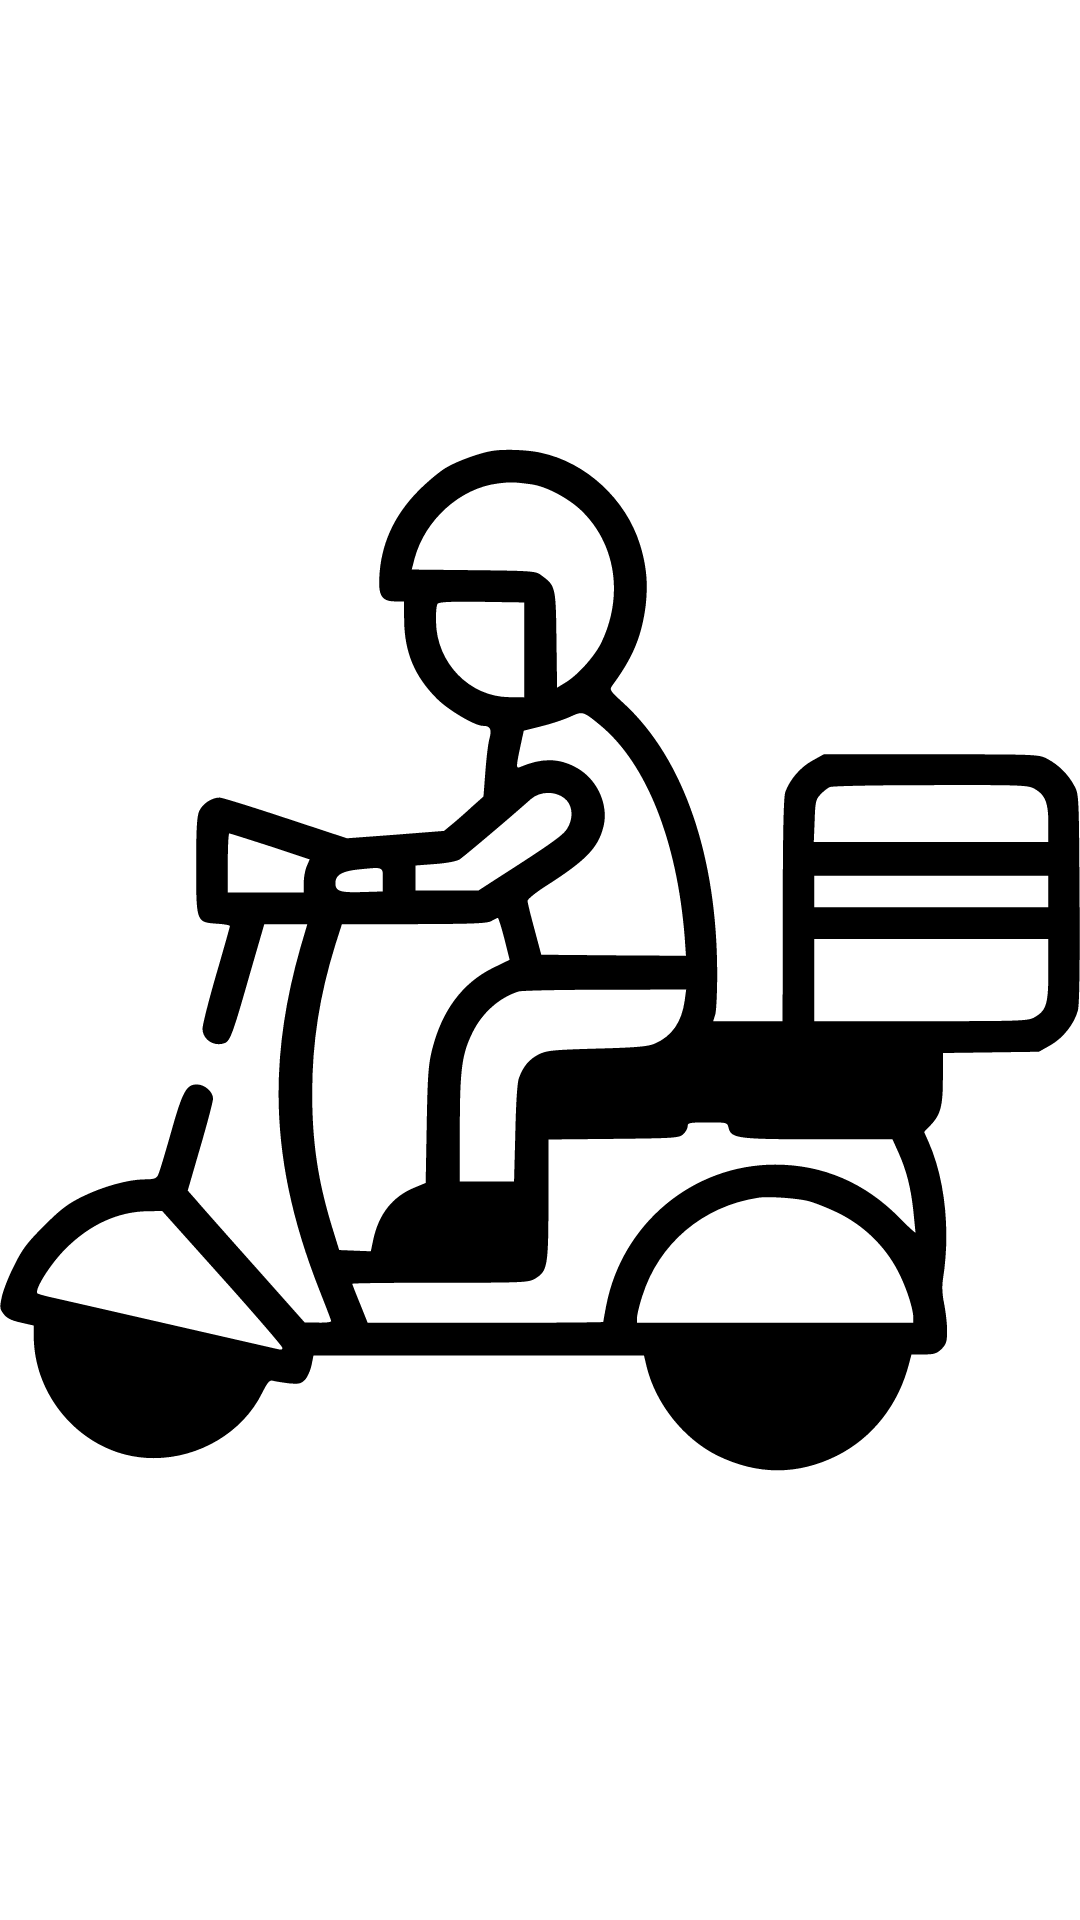

Reconstruct the res/layout file that produces this screen, plus the resources it refers to.
<!-- AndroidManifest.xml: application theme Theme.PandaEats -->
<!-- res/layout/activity_landing.xml -->
<?xml version="1.0" encoding="utf-8"?>
<androidx.constraintlayout.widget.ConstraintLayout xmlns:android="http://schemas.android.com/apk/res/android"
    xmlns:app="http://schemas.android.com/apk/res-auto"
    xmlns:tools="http://schemas.android.com/tools"
    android:layout_width="match_parent"
    android:layout_height="match_parent"
    tools:context=".LandingActivity">

    <ImageView
        android:layout_width="wrap_content"
        android:layout_height="wrap_content"
        app:layout_constraintStart_toStartOf="parent"
        app:layout_constraintEnd_toEndOf="parent"
        app:layout_constraintTop_toTopOf="parent"
        app:layout_constraintBottom_toBottomOf="parent"

        android:src="@drawable/ic_fsplash"
        />
</androidx.constraintlayout.widget.ConstraintLayout>
<!-- resources referenced by this layout -->
<resources>
  <!-- drawable ic_fsplash: vector/xml drawable (drawable, 5340 chars, omitted) -->
  <style name="Theme.PandaEats" parent="Theme.MaterialComponents.DayNight.DarkActionBar">
          
          <item name="colorPrimary">@color/purple_500</item>
          <item name="colorPrimaryVariant">@color/purple_700</item>
          <item name="colorOnPrimary">@color/white</item>
          
          <item name="colorSecondary">@color/teal_200</item>
          <item name="colorSecondaryVariant">@color/teal_700</item>
          <item name="colorOnSecondary">@color/black</item>
          
          <item name="android:statusBarColor" tools:targetApi="l">?attr/colorPrimaryVariant</item>
          
      </style>
  <!-- not gathered from this repository: default colours our renderer supplied (Android Studio template values) -->
  <color name="purple_500">#FF6200EE</color>
  <color name="purple_700">#FF3700B3</color>
  <color name="teal_200">#FF03DAC5</color>
  <color name="teal_700">#FF018786</color>
  <color name="black">#FF000000</color>
  <color name="white">#FFFFFFFF</color>
</resources>
